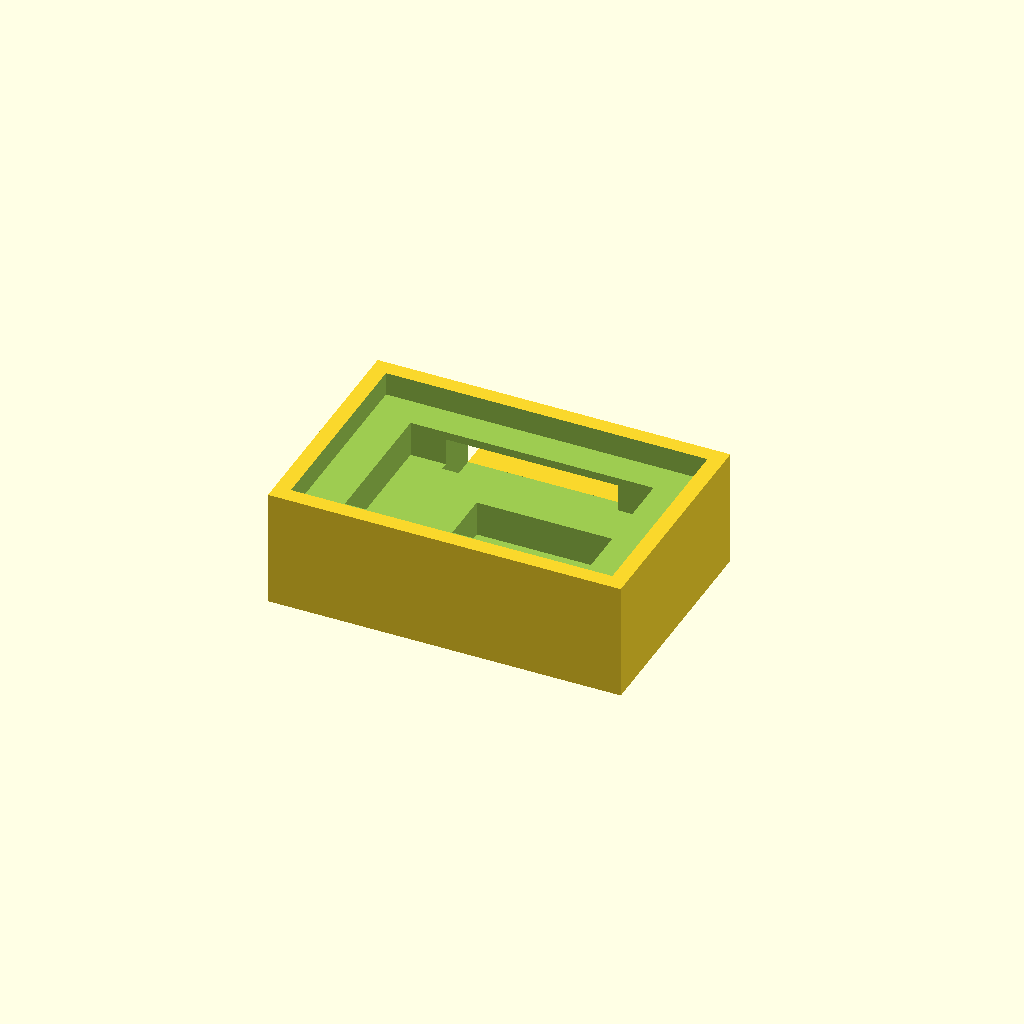
Cell 1: rendered with the file's own defaults.
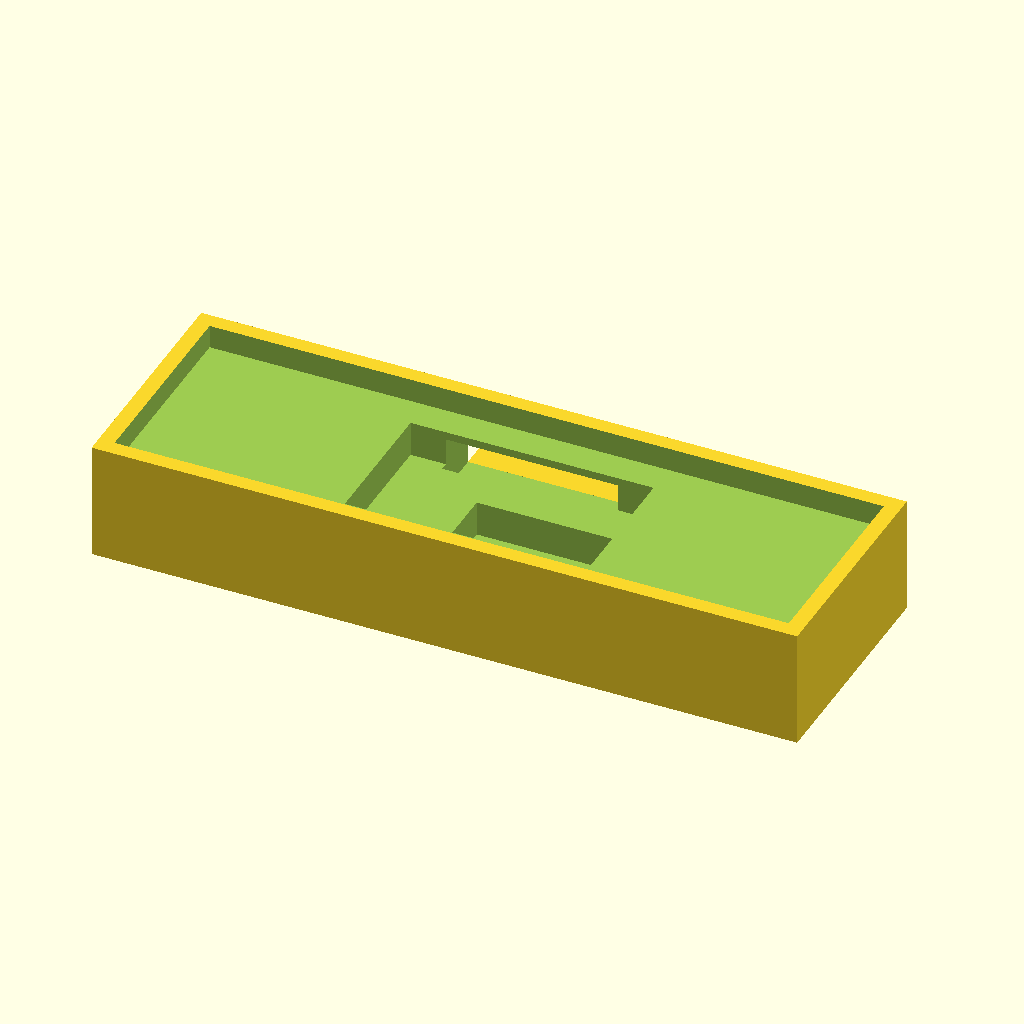
Cell 2 — body_length set to 180, the other parameters unchanged.
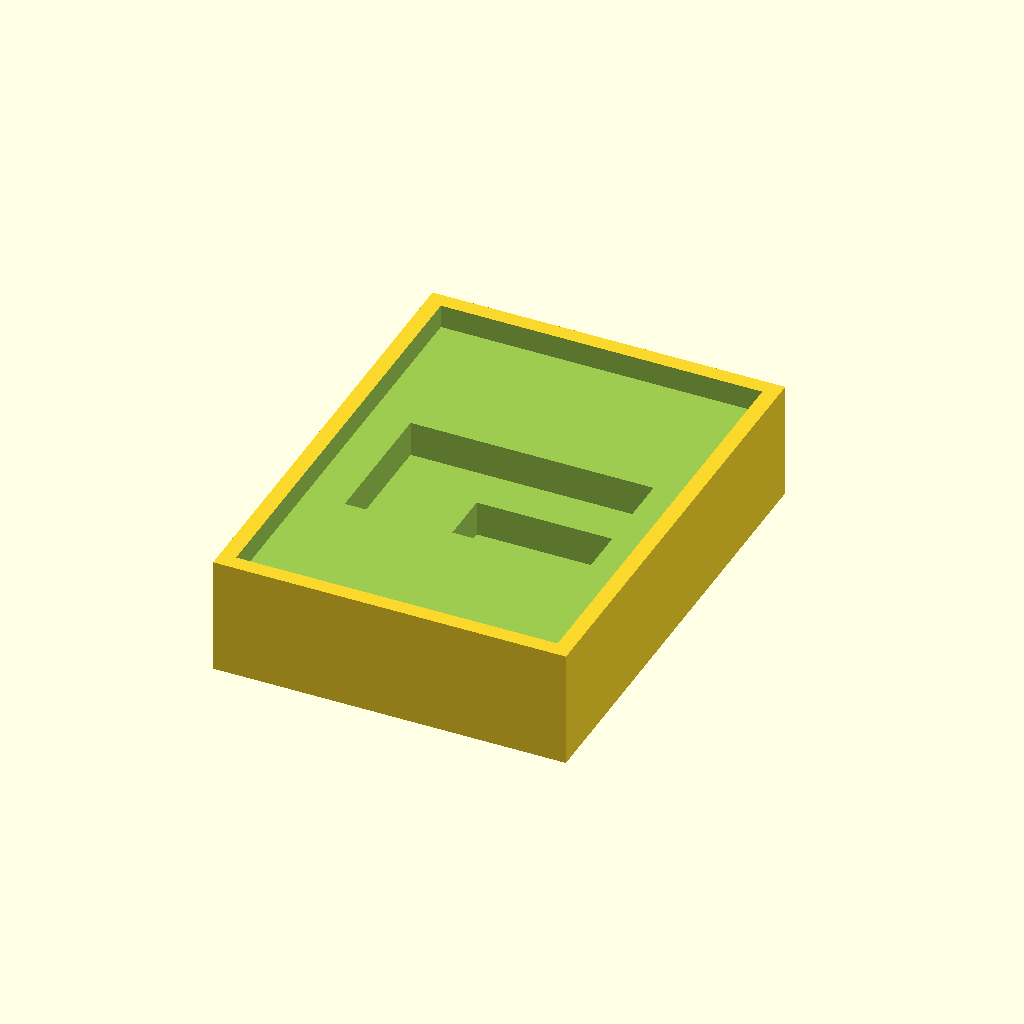
Cell 3: the same model with body_width = 120.
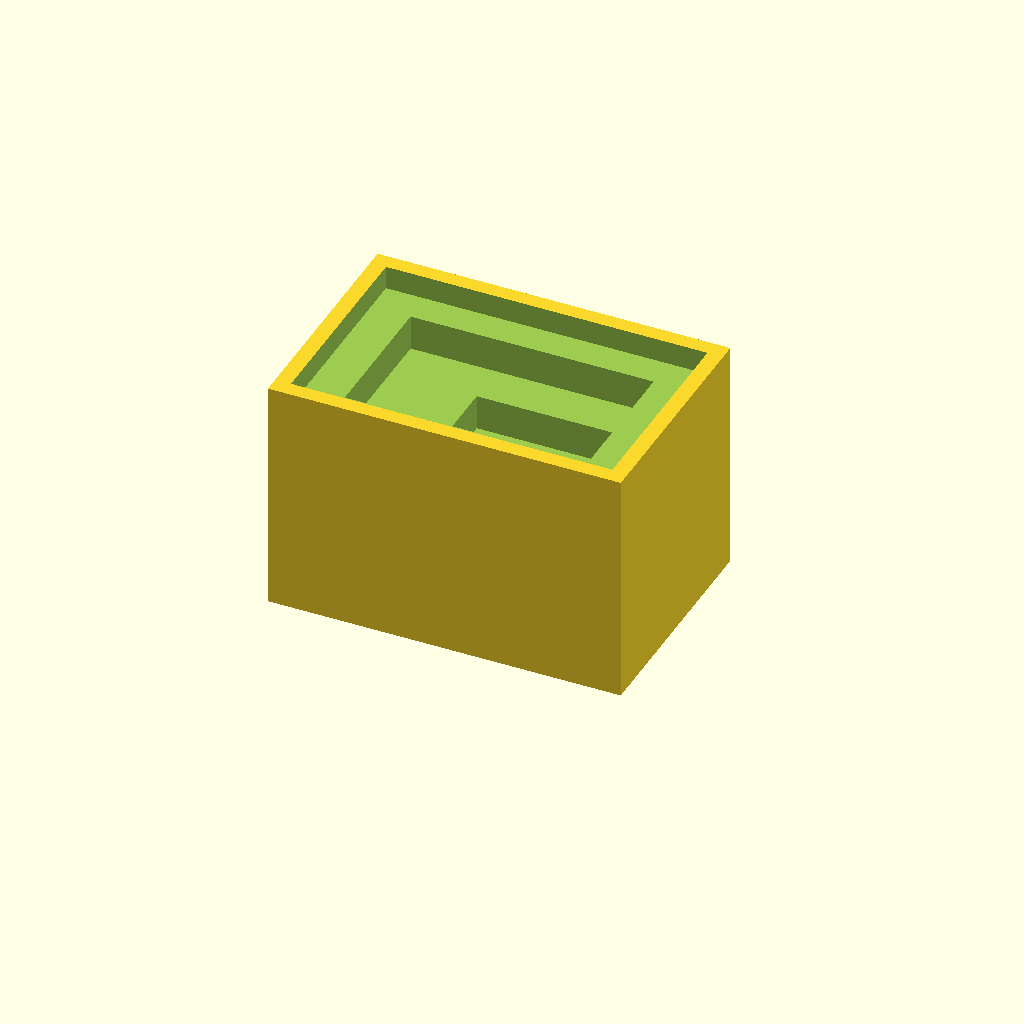
Cell 4 — body_height set to 60, the other parameters unchanged.
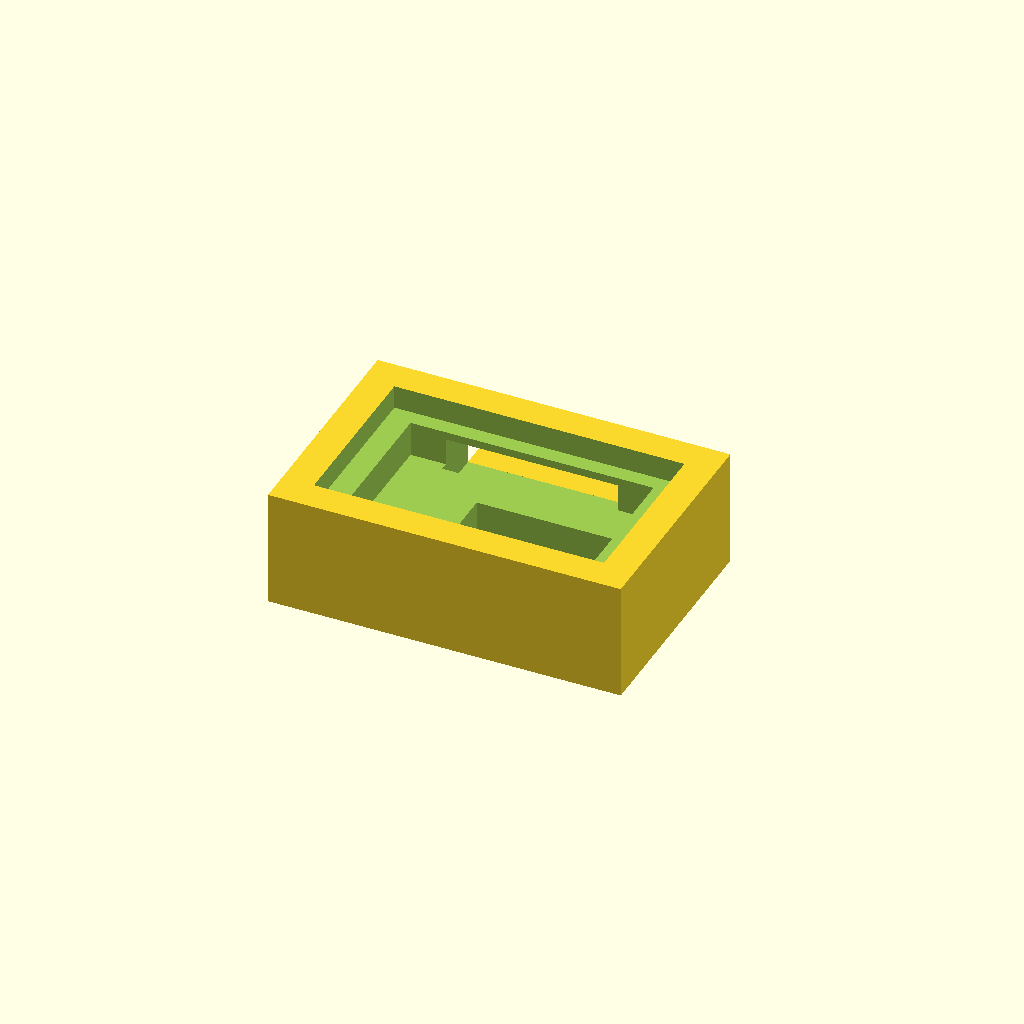
Cell 5: rim_thickness = 8 (everything else at default).
All cells are drawn from one camera (rotation 55°, 0°, 25°, orthographic, colour scheme Cornfield), so only the parameter changes between them.
The OpenSCAD source (projects/P3D-Bench/demo/runs/text2cad_0047_00478097_descriptive_openscad_gpt55-reason/generated.scad):
// Parameters
$fn = 64;
eps = 0.05;

// Main body
body_length = 90;
body_width = 60;
body_height = 30;

// Top stepped cavity
rim_thickness = 4;
upper_recess_length = body_length - 2 * rim_thickness;
upper_recess_width = body_width - 2 * rim_thickness;
upper_recess_depth = 6;

middle_recess_length = 62;
middle_recess_width = 36;
middle_recess_depth = 15;

deep_recess_length = 36;
deep_recess_width = 22;
deep_recess_depth = 24;
deep_recess_offset_x = 9;
deep_recess_offset_y = -4;

// Side projection
projection_length = 44;
projection_depth = 14;
projection_height = 8;
projection_offset_x = 0;
projection_side = 1; // +Y side

// Side recess above projection
side_recess_length = projection_length;
side_recess_depth = 14;
side_recess_bottom_z = projection_height;
side_recess_height = 14;
side_recess_offset_x = projection_offset_x;

// Helpers
function top_cut_z(depth) = body_height - depth / 2 + eps / 2;

// Base rectangular body
module main_body() {
    translate([0, 0, body_height / 2])
        cube([body_length, body_width, body_height], center=true);
}

// Added side projection
module side_projection() {
    translate([
        projection_offset_x,
        projection_side * (body_width / 2 + projection_depth / 2 - eps / 2),
        projection_height / 2
    ])
        cube([projection_length, projection_depth + eps, projection_height], center=true);
}

// Rectangular cut made downward from the top
module top_rect_cut(length, width, depth, offset_x=0, offset_y=0) {
    translate([offset_x, offset_y, top_cut_z(depth)])
        cube([length, width, depth + eps], center=true);
}

// Rectangular side recess cut above the projection
module side_recess_cut() {
    translate([
        side_recess_offset_x,
        projection_side * (body_width / 2 - side_recess_depth / 2 + eps / 2),
        side_recess_bottom_z + side_recess_height / 2
    ])
        cube([side_recess_length, side_recess_depth + eps, side_recess_height], center=true);
}

// Solid blank before cuts
module solid_blank() {
    union() {
        main_body();
        side_projection();
    }
}

// Nested stepped cavity cuts
module stepped_cavity_cuts() {
    top_rect_cut(upper_recess_length, upper_recess_width, upper_recess_depth);
    top_rect_cut(middle_recess_length, middle_recess_width, middle_recess_depth);
    top_rect_cut(
        deep_recess_length,
        deep_recess_width,
        deep_recess_depth,
        deep_recess_offset_x,
        deep_recess_offset_y
    );
}

// Final model
difference() {
    solid_blank();

    // Top nested stepped cavity
    stepped_cavity_cuts();

    // Side recess tier above projection
    side_recess_cut();
}
Customizer parameters (derived from the source; name, type, default, range or options):
eps: number, default 0.05
body_length: number, default 90
body_width: number, default 60
body_height: number, default 30
rim_thickness: number, default 4
upper_recess_depth: number, default 6
middle_recess_length: number, default 62
middle_recess_width: number, default 36
middle_recess_depth: number, default 15
deep_recess_length: number, default 36
deep_recess_width: number, default 22
deep_recess_depth: number, default 24
deep_recess_offset_x: number, default 9
deep_recess_offset_y: number, default -4
projection_length: number, default 44
projection_depth: number, default 14
projection_height: number, default 8
projection_offset_x: number, default 0
projection_side: number, default 1
side_recess_depth: number, default 14
side_recess_height: number, default 14
